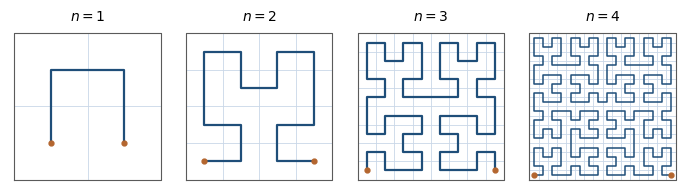

This figure's Python source: (Note: this script raises an exception after producing the figure.)
"""
fig_curva_hilbert.py — Capitolo 4, le prime iterate della curva di Hilbert.
Eseguire dalla cartella Libro/:  python3 python/fig_curva_hilbert.py
"""
import numpy as np
import matplotlib.pyplot as plt


def hilbert(n):
    """Centri dei 4^n quadratini di lato 2^-n, nell'ordine della
    n-esima iterata della curva di Hilbert (inizio in basso a
    sinistra, fine in basso a destra)."""
    N = 2**n
    punti = []
    for d in range(N * N):
        x = y = 0
        t, s = d, 1
        while s < N:
            rx = 1 & (t // 2)
            ry = 1 & (t ^ rx)
            if ry == 0:                  # rotazione del quadrante
                if rx == 1:
                    x, y = s - 1 - x, s - 1 - y
                x, y = y, x
            x += s * rx
            y += s * ry
            t //= 4
            s *= 2
        punti.append(((x + 0.5) / N, (y + 0.5) / N))
    return np.array(punti)


livelli = (1, 2, 3, 4)
fig, assi = plt.subplots(1, 4, figsize=(7, 2.05))
for ax, n in zip(assi, livelli):
    P = hilbert(n)
    N = 2**n
    for k in range(1, N):                # griglia dei quadratini
        ax.plot([k / N, k / N], [0, 1], color="#C9D7E8", lw=0.6)
        ax.plot([0, 1], [k / N, k / N], color="#C9D7E8", lw=0.6)
    ax.plot([0, 1, 1, 0, 0], [0, 0, 1, 1, 0], color="#5A5A5A", lw=0.8)
    ax.plot(P[:, 0], P[:, 1], color="#1F4E79", lw=1.6 if n < 4 else 1.1)
    ax.plot(*P[0], "o", color="#B4662F", ms=3.5)
    ax.plot(*P[-1], "o", color="#B4662F", ms=3.5)
    ax.set_title(rf"$n={n}$", fontsize=10)
    ax.set_xlim(-0.03, 1.03)
    ax.set_ylim(-0.03, 1.03)
    ax.set_aspect("equal")
    ax.axis("off")
fig.tight_layout(w_pad=1.2)
fig.savefig("figure/curva_hilbert.png", dpi=220, bbox_inches="tight",
            pad_inches=0.04)
